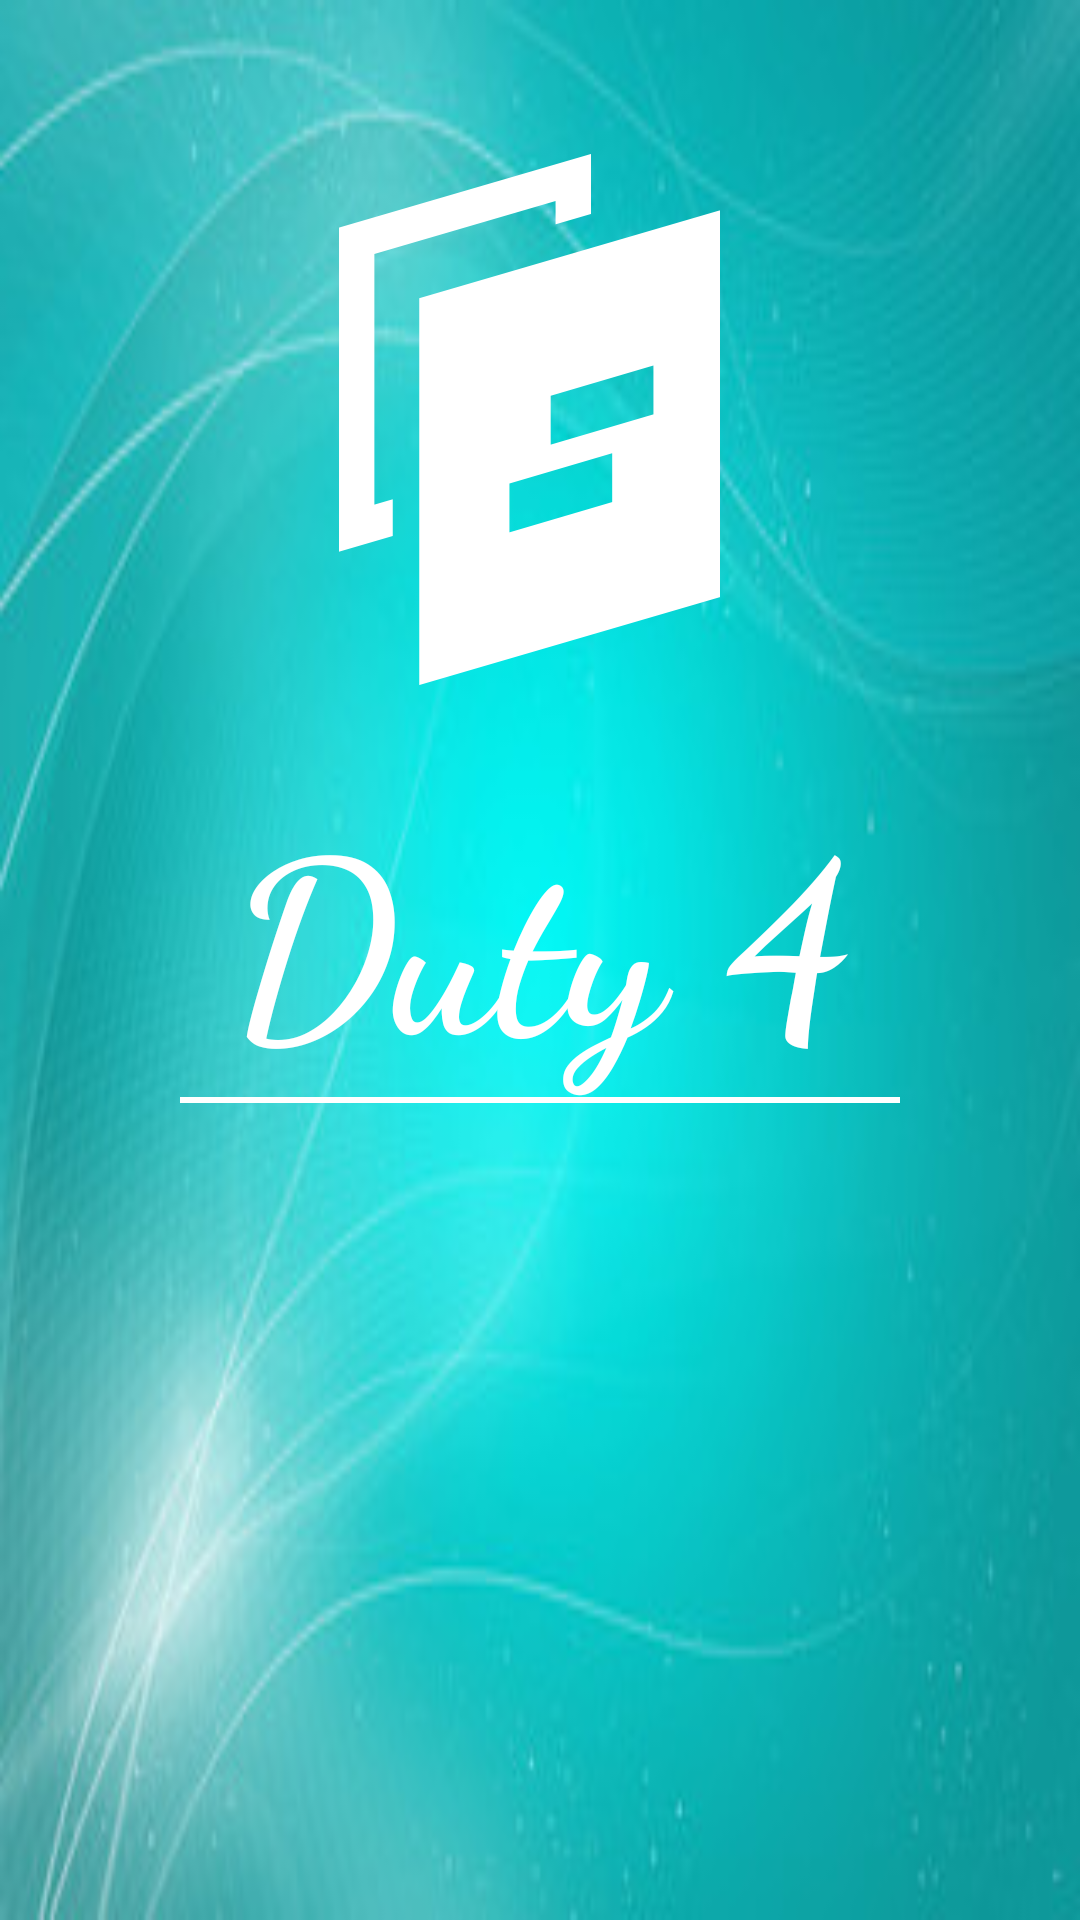

Layout XML and referenced resources for this Android screen:
<!-- AndroidManifest.xml: application theme AppTheme -->
<!-- res/layout/activity_splash.xml -->
<?xml version="1.0" encoding="utf-8"?>
<RelativeLayout
    xmlns:android="http://schemas.android.com/apk/res/android"
    xmlns:tools="http://schemas.android.com/tools"
    android:background="@drawable/theme"
    android:layout_width="match_parent"
    android:layout_height="match_parent"
    android:theme="@style/Mytheme"
    tools:context="com.dot.kun.jun.duty4.SplashActivity">

    <ImageView
        android:layout_width="200dp"
        android:layout_height="200dp"
        android:layout_alignParentTop="true"
        android:layout_alignStart="@+id/dt"
        android:layout_marginTop="40dp"
        android:src="@drawable/dt"
        android:id="@+id/imageView" />

    <TextView
        android:id="@+id/dt"
        android:layout_width="wrap_content"
        android:layout_height="wrap_content"
        android:layout_below="@+id/imageView"
        android:layout_centerHorizontal="true"
        android:layout_marginTop="15dp"
        android:fontFamily="cursive"
        android:text="Duty 4"
        android:textColor="#ffffff"
        android:textSize="80dp"
        android:textStyle="bold" />
    <View
        android:layout_below="@+id/dt"
        android:layout_width="240dp"
        android:layout_centerHorizontal="true"
        android:layout_height="2dp"
        android:background="#ffffff"/>
</RelativeLayout>
<!-- resources referenced by this layout -->
<resources>
  <!-- drawable dt: png bitmap (drawable, 5322 bytes) -->
  <!-- drawable theme: png bitmap (drawable, 15874 bytes) -->
  <style name="Mytheme" parent="Theme.AppCompat.Light.DarkActionBar">
          
          <item name="colorPrimary">@color/colorPrimary</item>
          <item name="colorPrimaryDark">@color/colorPrimaryDark</item>
          <item name="colorAccent">@color/colorAccent</item>
      </style>
  <style name="AppTheme" parent="Theme.AppCompat.Light.NoActionBar">
          
          <item name="colorPrimary">@color/colorPrimary</item>
          <item name="colorPrimaryDark">@color/colorPrimaryDark</item>
          <item name="colorAccent">@color/colorAccent</item>
      </style>
  <color name="colorPrimary">#18ffff</color>
  <color name="colorPrimaryDark">#00cbcc</color>
  <color name="colorAccent">#76ffff</color>
</resources>
